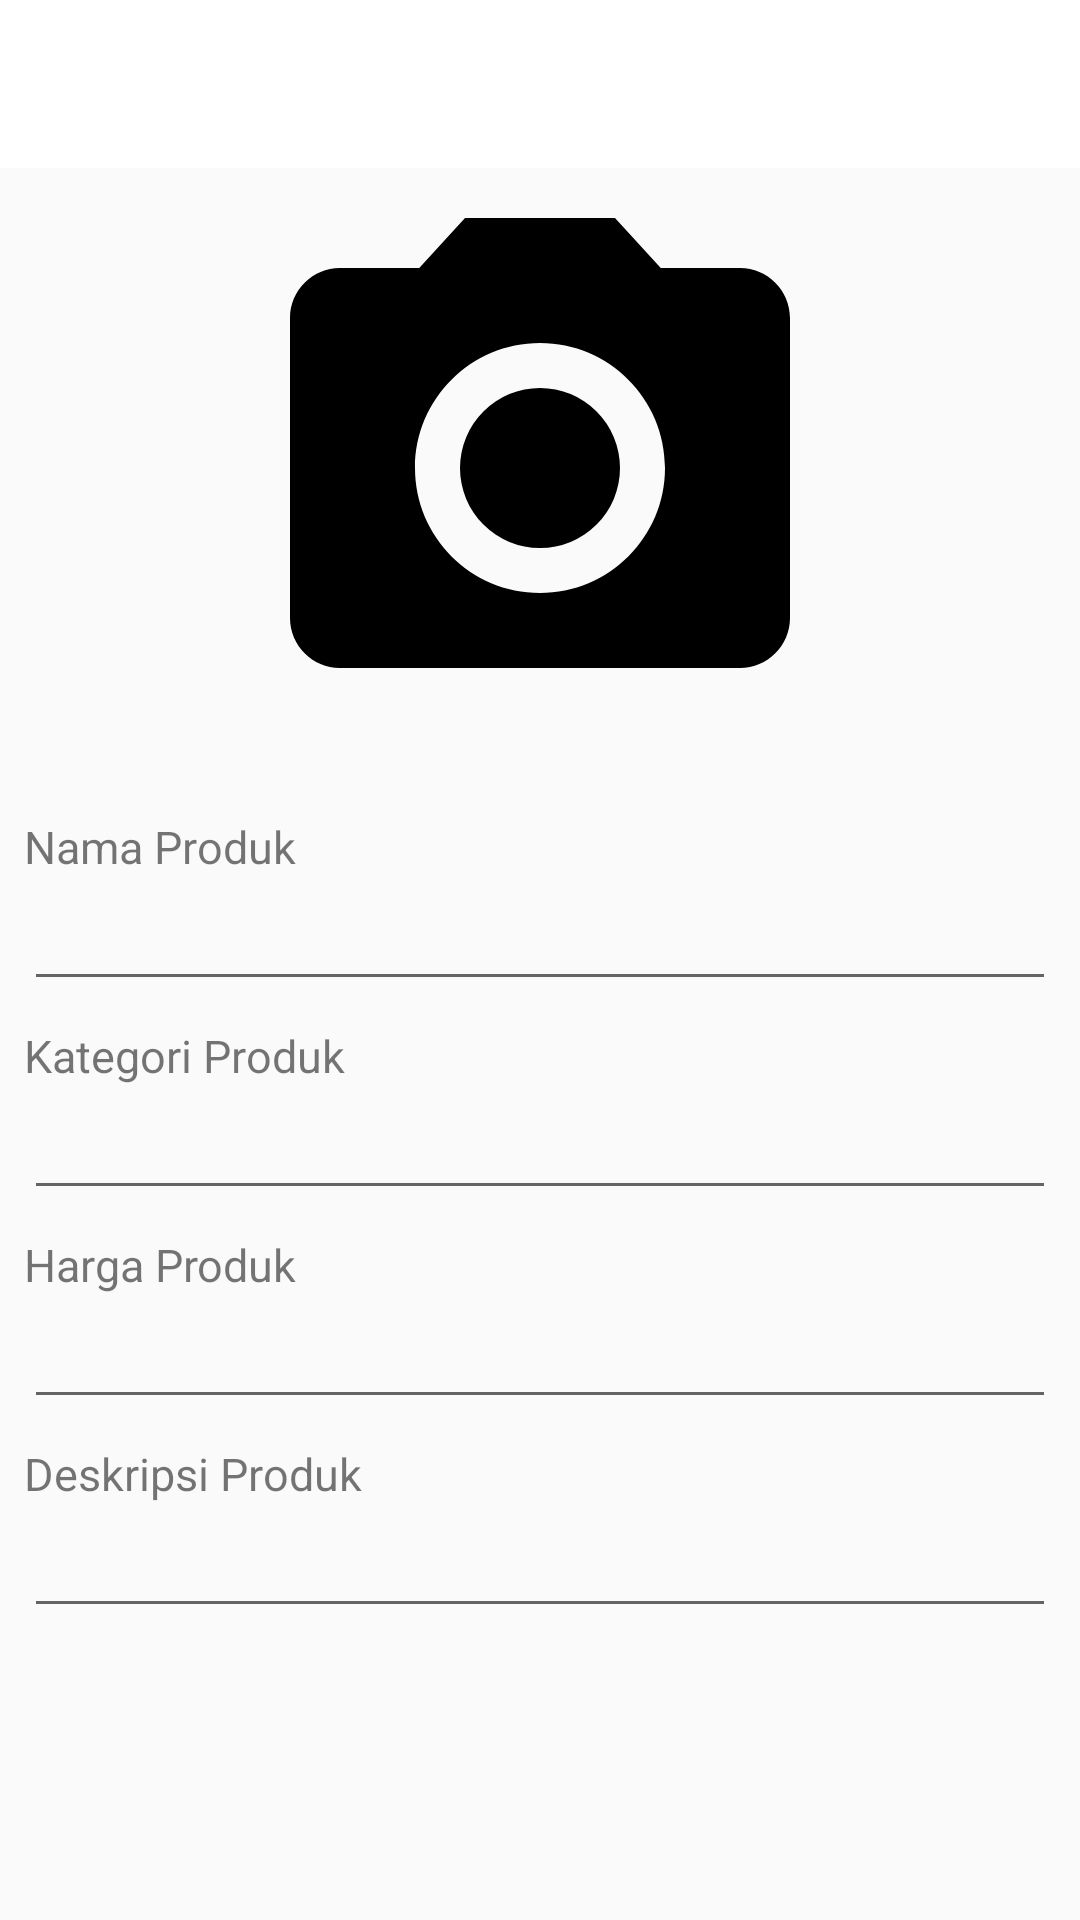

Android layout source for this screen:
<!-- AndroidManifest.xml: activity theme AppTheme.NoActionBar -->
<!-- res/layout/activity_edit_produk.xml -->
<?xml version="1.0" encoding="utf-8"?>
<android.support.constraint.ConstraintLayout
        xmlns:android="http://schemas.android.com/apk/res/android"
        xmlns:tools="http://schemas.android.com/tools"
        xmlns:app="http://schemas.android.com/apk/res-auto"
        android:layout_width="match_parent"
        android:layout_height="match_parent"
        tools:context=".EditProdukActivity">
    <android.support.design.widget.AppBarLayout
            android:layout_width="match_parent"
            android:layout_height="wrap_content"
            android:theme="@style/AppTheme.AppBarOverlay"
            app:layout_constraintTop_toTopOf="parent"
            app:layout_constraintEnd_toEndOf="parent"
            app:layout_constraintStart_toStartOf="parent" android:id="@+id/appBarLayout">

        <android.support.v7.widget.Toolbar
                android:id="@+id/toolbar"
                android:layout_width="match_parent"
                android:layout_height="?attr/actionBarSize"
                android:background="@color/white"
                app:popupTheme="@style/AppTheme.PopupOverlay">

            <android.support.constraint.ConstraintLayout
                    android:layout_width="match_parent"
                    android:layout_height="?android:attr/actionBarSize">

                <ImageButton
                        android:id="@+id/back_edit_produk"
                        android:layout_width="wrap_content"
                        android:layout_height="0dp"
                        android:layout_marginTop="8dp"
                        android:layout_marginBottom="8dp"
                        android:background="@android:color/transparent"
                        app:layout_constraintBottom_toBottomOf="parent"
                        app:layout_constraintEnd_toStartOf="@+id/edit_produk_text"
                        app:layout_constraintHorizontal_bias="0.5"
                        app:layout_constraintHorizontal_chainStyle="spread_inside"
                        app:layout_constraintStart_toStartOf="parent"
                        app:layout_constraintTop_toTopOf="parent"
                        app:srcCompat="@drawable/ic_arrow_back_black_24dp"/>

                <TextView
                        android:id="@+id/edit_produk_text"
                        android:layout_width="0dp"
                        android:layout_height="wrap_content"
                        android:layout_marginStart="8dp"
                        android:layout_marginTop="8dp"
                        android:layout_marginEnd="8dp"
                        android:layout_marginBottom="8dp"
                        android:textAlignment="center"
                        android:textColor="@color/black"
                        android:textSize="20sp"
                        android:textStyle="bold"
                        app:layout_constraintBottom_toBottomOf="parent"
                        app:layout_constraintEnd_toStartOf="@+id/konfirm_edit_akun"
                        app:layout_constraintHorizontal_bias="0.5"
                        app:layout_constraintStart_toEndOf="@+id/back_edit_produk"
                        app:layout_constraintTop_toTopOf="parent"/>

                <ImageButton
                        android:id="@+id/konfirm_edit_akun"
                        android:layout_width="wrap_content"
                        android:layout_height="0dp"
                        android:layout_marginTop="8dp"
                        android:layout_marginEnd="8dp"
                        android:layout_marginBottom="8dp"
                        android:background="@android:color/transparent"
                        app:layout_constraintBottom_toBottomOf="parent"
                        app:layout_constraintEnd_toEndOf="parent"
                        app:layout_constraintHorizontal_bias="0.5"
                        app:layout_constraintStart_toEndOf="@+id/edit_produk"
                        app:layout_constraintTop_toTopOf="parent"
                        app:srcCompat="@drawable/ic_check_black_24dp"/>
            </android.support.constraint.ConstraintLayout>
        </android.support.v7.widget.Toolbar>

    </android.support.design.widget.AppBarLayout>
    <android.support.constraint.ConstraintLayout
            android:layout_width="match_parent"
            android:layout_height="0dp"
            app:layout_constraintTop_toBottomOf="@+id/appBarLayout"
            app:layout_constraintStart_toStartOf="parent"
            app:layout_constraintEnd_toEndOf="parent"
            app:layout_constraintBottom_toBottomOf="parent">

        <ImageView
                android:id="@+id/iv_produk_edit"
                android:layout_width="match_parent"
                android:layout_height="200dp"
                android:src="@drawable/ic_camera_alt_black_96dp"
                app:layout_constraintTop_toTopOf="parent"
                app:layout_constraintStart_toStartOf="parent"
                app:layout_constraintEnd_toEndOf="parent"/>
        <TextView
                android:id="@+id/tv_nama_produk"
                android:layout_width="match_parent"
                android:layout_height="wrap_content"
                android:text="Nama Produk"
                android:textSize="15sp"
                app:layout_constraintTop_toBottomOf="@+id/iv_produk_edit"
                app:layout_constraintStart_toStartOf="parent"
                android:layout_marginTop="16dp"
                android:layout_marginStart="8dp"
                app:layout_constraintEnd_toEndOf="parent"
                android:layout_marginEnd="8dp"/>

        <EditText
                android:id="@+id/et_nama_produk"
                android:layout_width="match_parent"
                android:layout_height="wrap_content"
                android:textStyle="normal"
                android:textColor="@color/black"
                android:inputType="textPersonName"
                app:layout_constraintTop_toBottomOf="@+id/tv_nama_produk"
                app:layout_constraintStart_toStartOf="parent"
                android:layout_marginStart="8dp"
                app:layout_constraintEnd_toEndOf="parent"
                android:layout_marginEnd="8dp"/>

        <TextView
                android:id="@+id/tv_kategori"
                android:layout_width="match_parent"
                android:layout_height="wrap_content"
                android:text="Kategori Produk"
                android:textSize="15sp"
                app:layout_constraintTop_toBottomOf="@+id/et_nama_produk"
                app:layout_constraintStart_toStartOf="parent"
                android:layout_marginTop="8dp"
                android:layout_marginStart="8dp"
                app:layout_constraintEnd_toEndOf="parent"
                android:layout_marginEnd="8dp"/>

        <EditText
                android:id="@+id/et_kategori"
                android:layout_width="match_parent"
                android:layout_height="wrap_content"
                android:textStyle="normal"
                android:textColor="@color/black"
                android:inputType="none"
                android:clickable="false"
                android:cursorVisible="false"
                android:focusable="false"
                android:focusableInTouchMode="false"
                app:layout_constraintTop_toBottomOf="@+id/tv_kategori"
                app:layout_constraintStart_toStartOf="parent"
                android:layout_marginStart="8dp"
                app:layout_constraintEnd_toEndOf="parent"
                android:layout_marginEnd="8dp"/>

        <TextView
                android:id="@+id/tv_harga_produk"
                android:layout_width="match_parent"
                android:layout_height="wrap_content"
                android:text="Harga Produk"
                android:textSize="15sp"
                app:layout_constraintTop_toBottomOf="@+id/et_kategori"
                app:layout_constraintStart_toStartOf="parent"
                android:layout_marginTop="8dp"
                android:layout_marginStart="8dp"
                app:layout_constraintEnd_toEndOf="parent"
                android:layout_marginEnd="8dp"/>

        <EditText
                android:id="@+id/et_harga_produk"
                android:layout_width="match_parent"
                android:layout_height="wrap_content"
                android:textStyle="normal"
                android:textColor="@color/black"
                android:inputType="number"
                app:layout_constraintTop_toBottomOf="@+id/tv_harga_produk"
                app:layout_constraintStart_toStartOf="parent"
                android:layout_marginStart="8dp"
                app:layout_constraintEnd_toEndOf="parent"
                android:layout_marginEnd="8dp"/>
        <TextView
                android:id="@+id/tv_deskripsi"
                android:layout_width="match_parent"
                android:layout_height="wrap_content"
                android:text="Deskripsi Produk"
                android:textSize="15sp"
                app:layout_constraintTop_toBottomOf="@+id/et_harga_produk"
                app:layout_constraintStart_toStartOf="parent"
                android:layout_marginTop="8dp"
                android:layout_marginStart="8dp"
                app:layout_constraintEnd_toEndOf="parent"
                android:layout_marginEnd="8dp"/>

        <EditText
                android:id="@+id/et_deskripsi"
                android:layout_width="match_parent"
                android:layout_height="wrap_content"
                android:textStyle="normal"
                android:textColor="@color/black"
                app:layout_constraintTop_toBottomOf="@+id/tv_deskripsi"
                app:layout_constraintStart_toStartOf="parent"
                android:layout_marginStart="8dp"
                app:layout_constraintEnd_toEndOf="parent"
                android:layout_marginEnd="8dp"/>


    </android.support.constraint.ConstraintLayout>

</android.support.constraint.ConstraintLayout>
<!-- resources referenced by this layout -->
<resources>
  <!-- drawable ic_camera_alt_black_96dp (drawable) -->
  <vector android:height="96dp" android:viewportHeight="24.0"
      android:viewportWidth="24.0" android:width="96dp" xmlns:android="http://schemas.android.com/apk/res/android">
      <path android:fillColor="#FF000000" android:pathData="M12,12m-3.2,0a3.2,3.2 0,1 1,6.4 0a3.2,3.2 0,1 1,-6.4 0"/>
      <path android:fillColor="#FF000000" android:pathData="M9,2L7.17,4L4,4c-1.1,0 -2,0.9 -2,2v12c0,1.1 0.9,2 2,2h16c1.1,0 2,-0.9 2,-2L22,6c0,-1.1 -0.9,-2 -2,-2h-3.17L15,2L9,2zM12,17c-2.76,0 -5,-2.24 -5,-5s2.24,-5 5,-5 5,2.24 5,5 -2.24,5 -5,5z"/>
  </vector>
  <style name="AppTheme.AppBarOverlay" parent="ThemeOverlay.AppCompat.Dark.ActionBar" />
  <style name="AppTheme.PopupOverlay" parent="ThemeOverlay.AppCompat.Light" />
  <style name="AppTheme.NoActionBar">
          <item name="windowActionBar">false</item>
          <item name="windowNoTitle">true</item>
      </style>
  <!-- not gathered from this repository: default colours our renderer supplied (Android Studio template values) -->
  <color name="black">#FF000000</color>
  <color name="white">#FFFFFFFF</color>
</resources>
